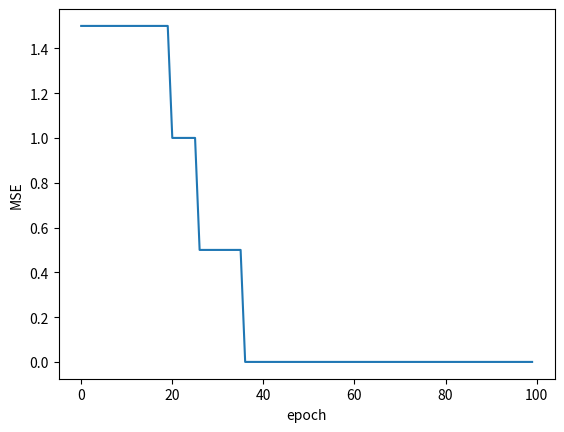

Here is the Python script that generated this plot:
import numpy as np
import pandas as pd
import matplotlib.pyplot as plt
np.random.seed(64)

alpha = 0.01

# activation fucntion
def step(x):
    if x < 0:
        return 0
    else:
        return 1

# forward network
def forward(x, w):
    # Calc weighted sum
    out = np.sum(w[:-1]*x) + w[-1]
 
    # activate function
    y = step(out)
    
    return y

# Learning
def train(x, w, y, t):
    # update weights
    for i in range(len(w)-1):
        w[i] += alpha * (t - y) * x[i]
    
    w[-1] += alpha * (t -y)

# Evaluate
def mean_squared_error(y, t):
    return 0.5 * np.sum((y-t)**2)


if __name__ == '__main__':
    
    data = np.array([[0, 0], [0, 1], [1, 0], [1, 1]])
    w = np.random.rand(3) # w[-1] is bias weight
    t = np.array([0, 0, 0, 1])
    #t = np.array([0, 1, 1, 1])
    #t = np.array([0, 1, 1, 0])
    
    err = []
    for epoch in range(100):
        # training
        y_pred = []
        for i in range(len(data)):
            y = forward(data[i], w)
            train(data[i], w, y, t[i])
            y_pred.append(y)
        
        err.append(mean_squared_error(np.array(y_pred), t))
        print('Epoch{}:, Pred:{}, T:{}'.format(epoch, y_pred, t)) 
    
    # MSE graph
    plt.plot(err)
    plt.xlabel('epoch')
    plt.ylabel('MSE')
    plt.show()
